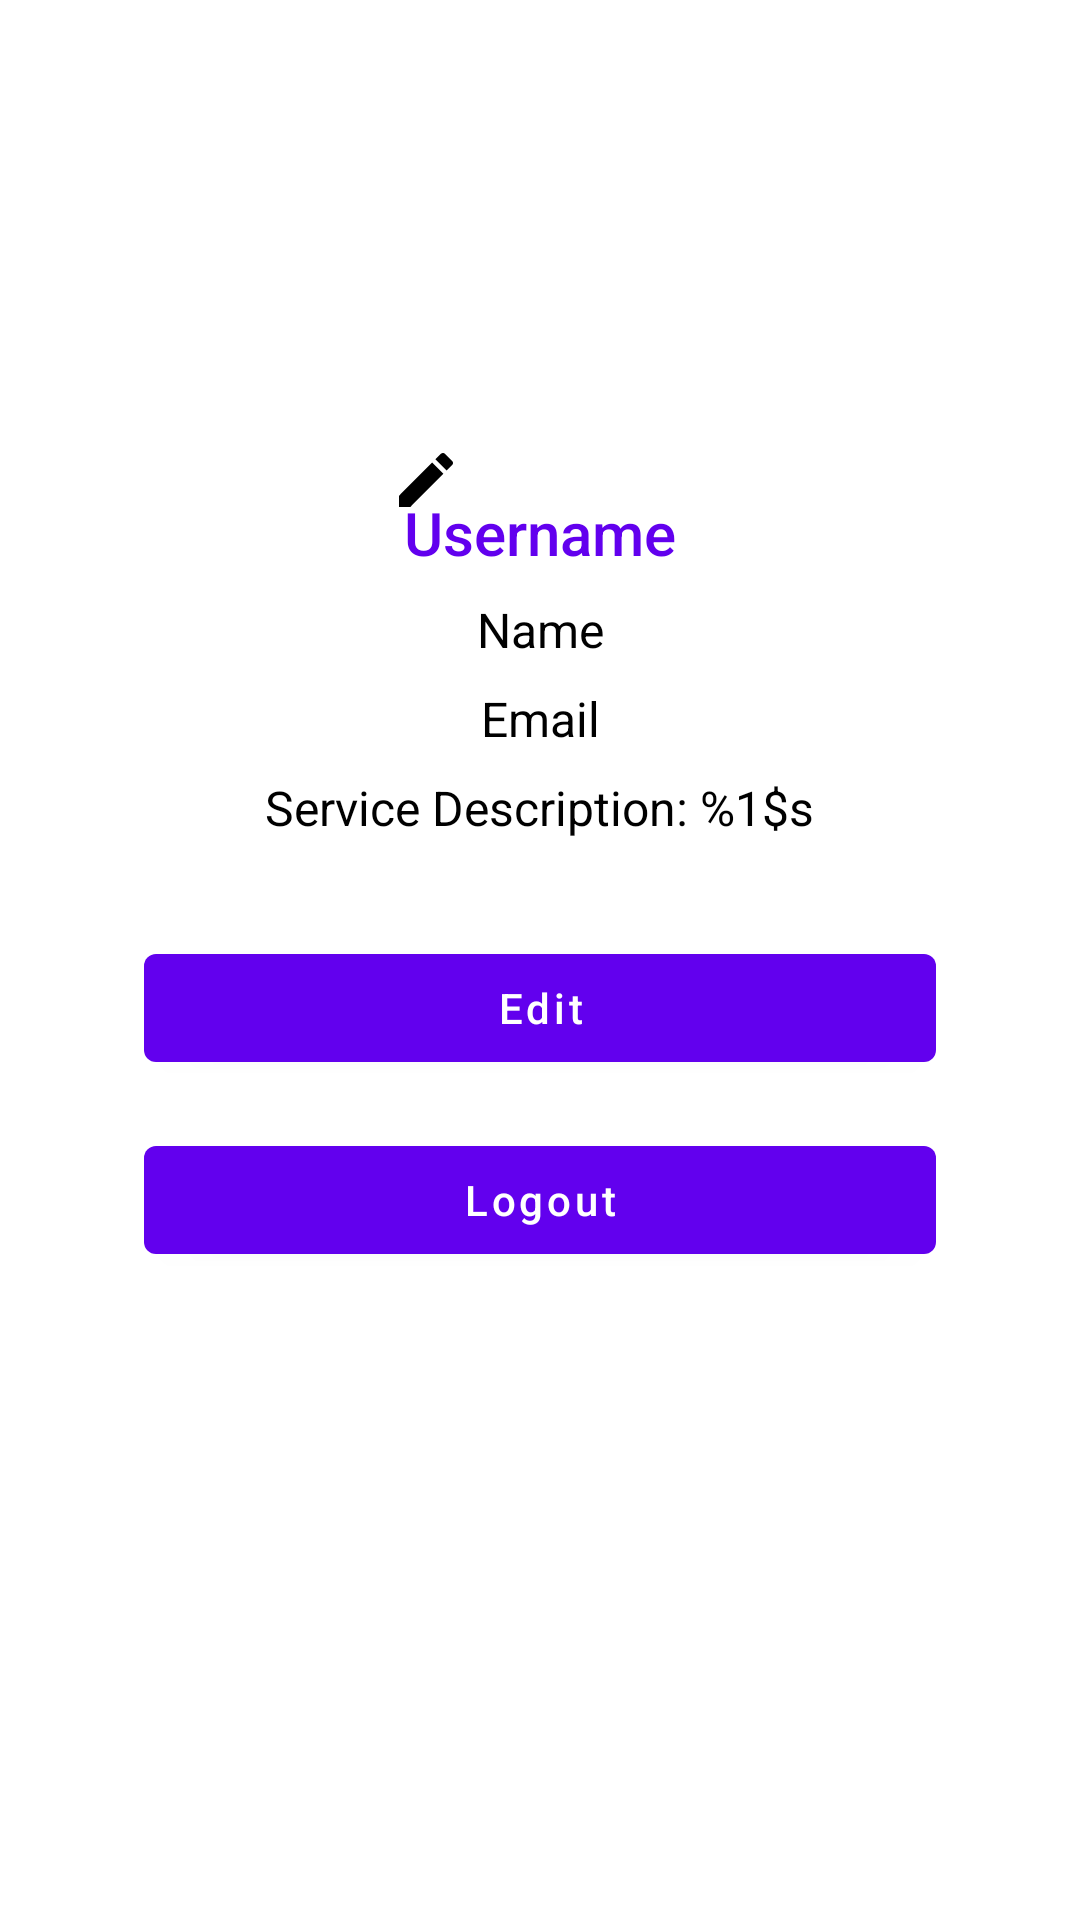

The Android layout XML behind this screen, and the referenced resources:
<!-- AndroidManifest.xml: application theme Theme.ChicCuts -->
<!-- res/layout/fragment_profile.xml -->
<?xml version="1.0" encoding="utf-8"?>
<androidx.constraintlayout.widget.ConstraintLayout xmlns:android="http://schemas.android.com/apk/res/android"
    xmlns:app="http://schemas.android.com/apk/res-auto"
    xmlns:tools="http://schemas.android.com/tools"
    android:layout_width="match_parent"
    android:layout_height="match_parent"
    android:padding="16dp"
    tools:context=".fragments.ProfileFragment">

    <ImageView
        android:id="@+id/ivProfileImage"
        android:layout_width="100dp"
        android:layout_height="100dp"
        android:layout_marginTop="32dp"
        android:layout_marginBottom="16dp"
        android:background="?attr/selectableItemBackgroundBorderless"
        android:clickable="true"
        android:contentDescription="@string/profile_image"
        android:elevation="4dp"
        android:focusable="true"
        android:padding="4dp"
        android:scaleType="centerCrop"
        android:src="@drawable/ic_default_avatar"
        app:layout_constraintEnd_toEndOf="parent"
        app:layout_constraintStart_toStartOf="parent"
        app:layout_constraintTop_toTopOf="parent" />

    <ImageView
        android:id="@+id/ivEditProfileImage"
        android:layout_width="24dp"
        android:layout_height="24dp"
        android:src="@drawable/ic_edit"
        android:layout_gravity="center"
        android:contentDescription="@string/edit_profile_image"
        app:layout_constraintStart_toStartOf="@+id/ivProfileImage"
        app:layout_constraintTop_toBottomOf="@+id/ivProfileImage" />

    <TextView
        android:id="@+id/tvUsername"
        android:layout_width="wrap_content"
        android:layout_height="wrap_content"
        android:layout_marginTop="16dp"
        android:fontFamily="sans-serif-medium"
        android:text="Username"
        android:textColor="?attr/colorPrimary"
        android:textSize="20sp"
        app:layout_constraintEnd_toEndOf="parent"
        app:layout_constraintStart_toStartOf="parent"
        app:layout_constraintTop_toBottomOf="@id/ivProfileImage" />

    <TextView
        android:id="@+id/tvName"
        android:layout_width="wrap_content"
        android:layout_height="wrap_content"
        android:layout_marginTop="8dp"
        android:fontFamily="sans-serif"
        android:text="Name"
        android:textColor="?attr/colorOnSurface"
        android:textSize="16sp"
        app:layout_constraintEnd_toEndOf="parent"
        app:layout_constraintStart_toStartOf="parent"
        app:layout_constraintTop_toBottomOf="@id/tvUsername" />

    <TextView
        android:id="@+id/tvEmail"
        android:layout_width="wrap_content"
        android:layout_height="wrap_content"
        android:layout_marginTop="8dp"
        android:fontFamily="sans-serif"
        android:text="Email"
        android:textColor="?attr/colorOnSurface"
        android:textSize="16sp"
        app:layout_constraintEnd_toEndOf="parent"
        app:layout_constraintStart_toStartOf="parent"
        app:layout_constraintTop_toBottomOf="@id/tvName" />

    <TextView
        android:id="@+id/tvServiceDescription"
        android:layout_width="wrap_content"
        android:layout_height="wrap_content"
        android:layout_marginTop="8dp"
        android:text="@string/services_description_placeholder"
        android:textColor="?attr/colorOnSurface"
        android:textSize="16sp"
        app:layout_constraintEnd_toEndOf="parent"
        app:layout_constraintStart_toStartOf="parent"
        app:layout_constraintTop_toBottomOf="@id/tvEmail" />

    <com.google.android.material.button.MaterialButton
        android:id="@+id/btnEdit"
        android:layout_width="0dp"
        android:layout_height="wrap_content"
        android:layout_marginStart="32dp"
        android:layout_marginTop="32dp"
        android:layout_marginEnd="32dp"
        android:text="Edit"
        android:textAllCaps="false"
        app:layout_constraintEnd_toEndOf="parent"
        app:layout_constraintHorizontal_bias="0.5"
        app:layout_constraintStart_toStartOf="parent"
        app:layout_constraintTop_toBottomOf="@id/tvServiceDescription" />

    <com.google.android.material.button.MaterialButton
        android:id="@+id/btnLogout"
        android:layout_width="0dp"
        android:layout_height="wrap_content"
        android:layout_marginStart="32dp"
        android:layout_marginTop="16dp"
        android:layout_marginEnd="32dp"
        android:text="Logout"
        android:textAllCaps="false"
        app:layout_constraintEnd_toEndOf="parent"
        app:layout_constraintHorizontal_bias="0.5"
        app:layout_constraintStart_toStartOf="parent"
        app:layout_constraintTop_toBottomOf="@id/btnEdit" />
</androidx.constraintlayout.widget.ConstraintLayout>
<!-- resources referenced by this layout -->
<resources>
  <!-- drawable ic_edit (drawable) -->
  <vector xmlns:android="http://schemas.android.com/apk/res/android"
      android:width="24dp"
      android:height="24dp"
      android:viewportWidth="24"
      android:viewportHeight="24">
      <path
          android:fillColor="#000000"
          android:pathData="M3 17.25V21h3.75L17.81 9.94l-3.75-3.75L3 17.25zM20.71 7.04c.39-.39.39-1.02 0-1.41l-2.34-2.34c-.39-.39-1.02-.39-1.41 0l-1.83 1.83 3.75 3.75L20.71 7.04z"/>
  </vector>
  <string name="edit_profile_image">Edit Profile Image</string>
  <string name="profile_image">Profile Image</string>
  <string name="services_description_placeholder">Service Description: %1$s</string>
  <style name="Theme.ChicCuts" parent="Theme.MaterialComponents.DayNight.DarkActionBar">
          
          <item name="colorPrimary">@color/purple_500</item>
          <item name="colorPrimaryVariant">@color/purple_700</item>
          <item name="colorOnPrimary">@color/white</item>
          
          <item name="colorSecondary">@color/teal_200</item>
          <item name="colorSecondaryVariant">@color/teal_700</item>
          <item name="colorOnSecondary">@color/black</item>
          
          <item name="android:statusBarColor">?attr/colorPrimaryVariant</item>
          
          <item name="android:navigationBarColor">?attr/colorPrimaryVariant</item>
          
      </style>
  <color name="purple_500">#6200EE</color>
  <color name="purple_700">#3700B3</color>
  <color name="white">#FFFFFF</color>
  <color name="teal_200">#03DAC5</color>
  <color name="teal_700">#018786</color>
  <color name="black">#000000</color>
</resources>
